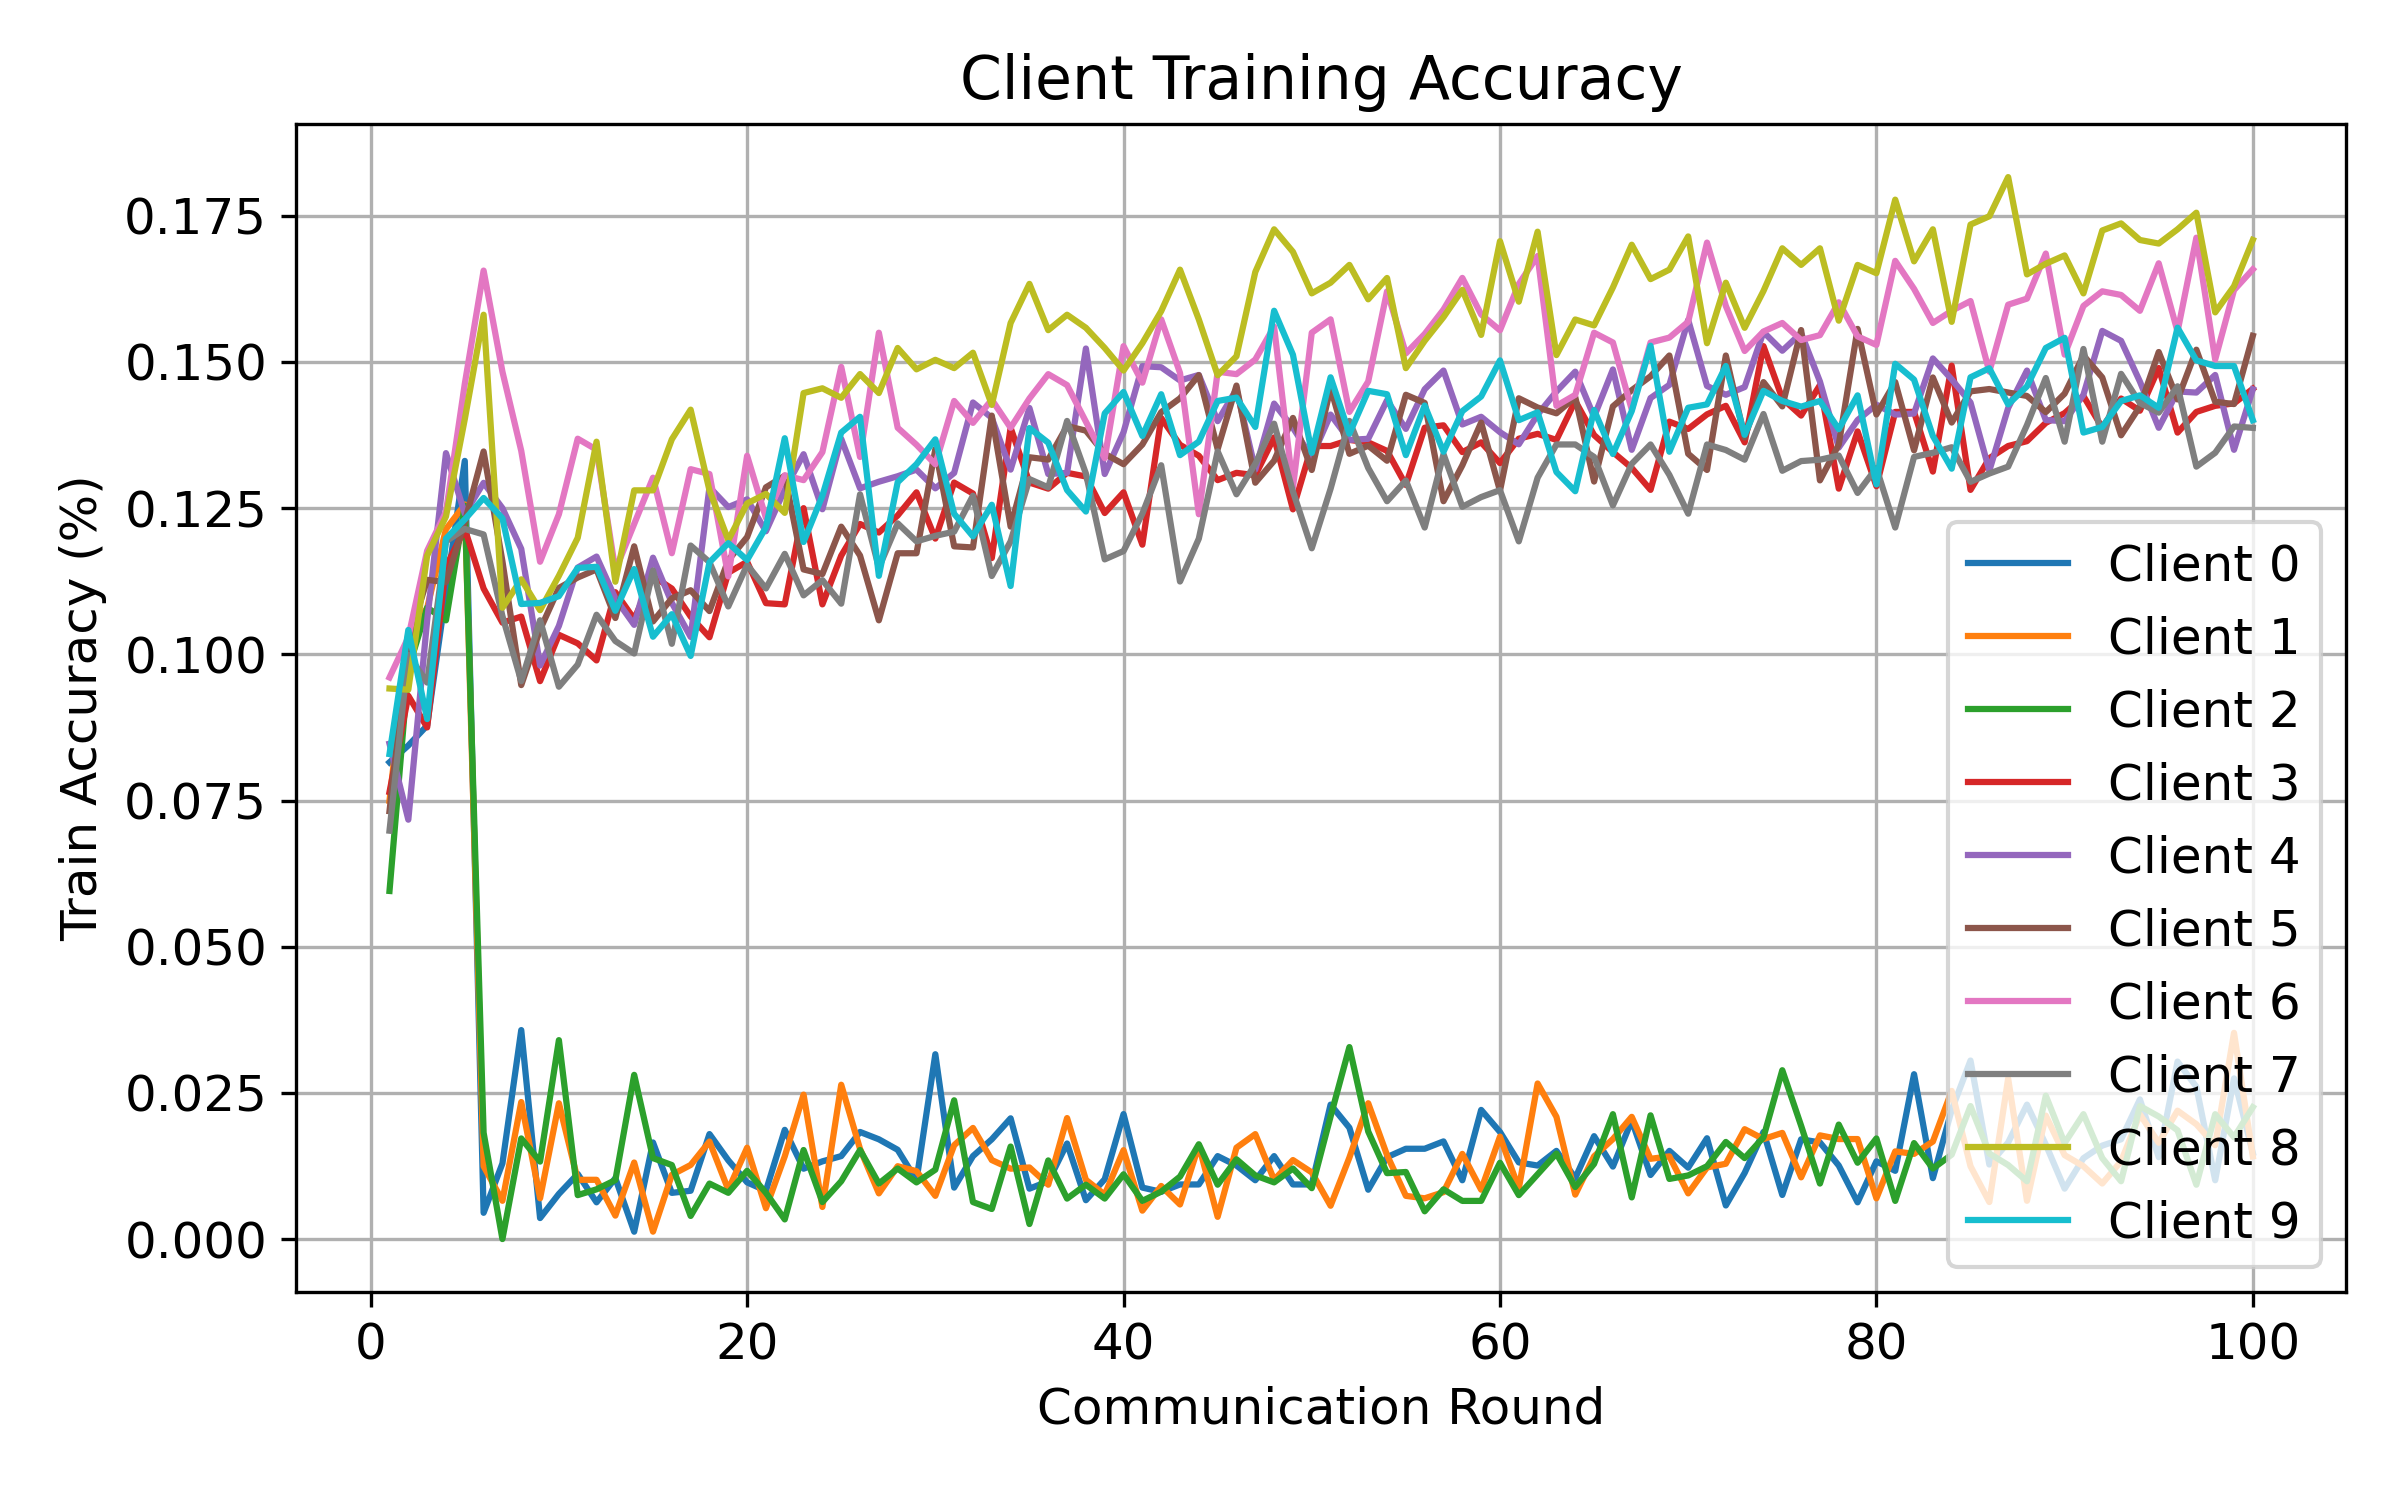

Source data for this figure (header and first rows):
round, client, attack, seed, alpha, num_byzantine, train_accuracy
1, 0, gaussian, 1, 1, 3, 0.08154
1, 1, gaussian, 1, 1, 3, 0.07496
1, 2, gaussian, 1, 1, 3, 0.05953
1, 3, gaussian, 1, 1, 3, 0.07646
1, 4, gaussian, 1, 1, 3, 0.08471
1, 5, gaussian, 1, 1, 3, 0.07318
1, 6, gaussian, 1, 1, 3, 0.09604
1, 7, gaussian, 1, 1, 3, 0.06984
1, 8, gaussian, 1, 1, 3, 0.09416
1, 9, gaussian, 1, 1, 3, 0.08295
2, 0, gaussian, 1, 1, 3, 0.08441
2, 1, gaussian, 1, 1, 3, 0.1037
2, 2, gaussian, 1, 1, 3, 0.09751
2, 3, gaussian, 1, 1, 3, 0.09292
2, 4, gaussian, 1, 1, 3, 0.07172
2, 5, gaussian, 1, 1, 3, 0.1023
2, 6, gaussian, 1, 1, 3, 0.1029
2, 7, gaussian, 1, 1, 3, 0.09991
2, 8, gaussian, 1, 1, 3, 0.09395
2, 9, gaussian, 1, 1, 3, 0.1042
3, 0, gaussian, 1, 1, 3, 0.08782
3, 1, gaussian, 1, 1, 3, 0.1079
3, 2, gaussian, 1, 1, 3, 0.108
3, 3, gaussian, 1, 1, 3, 0.0875
3, 4, gaussian, 1, 1, 3, 0.1058
3, 5, gaussian, 1, 1, 3, 0.1127
3, 6, gaussian, 1, 1, 3, 0.1177
3, 7, gaussian, 1, 1, 3, 0.09517
3, 8, gaussian, 1, 1, 3, 0.1169
3, 9, gaussian, 1, 1, 3, 0.08893
4, 0, gaussian, 1, 1, 3, 0.1106
4, 1, gaussian, 1, 1, 3, 0.1214
4, 2, gaussian, 1, 1, 3, 0.1058
4, 3, gaussian, 1, 1, 3, 0.115
4, 4, gaussian, 1, 1, 3, 0.1344
4, 5, gaussian, 1, 1, 3, 0.1123
4, 6, gaussian, 1, 1, 3, 0.1244
4, 7, gaussian, 1, 1, 3, 0.1193
4, 8, gaussian, 1, 1, 3, 0.1236
4, 9, gaussian, 1, 1, 3, 0.1198
5, 0, gaussian, 1, 1, 3, 0.1331
5, 1, gaussian, 1, 1, 3, 0.1256
5, 2, gaussian, 1, 1, 3, 0.1254
5, 3, gaussian, 1, 1, 3, 0.1215
5, 4, gaussian, 1, 1, 3, 0.1241
5, 5, gaussian, 1, 1, 3, 0.1226
5, 6, gaussian, 1, 1, 3, 0.1462
5, 7, gaussian, 1, 1, 3, 0.1214
5, 8, gaussian, 1, 1, 3, 0.1402
5, 9, gaussian, 1, 1, 3, 0.1231
6, 0, gaussian, 1, 1, 3, 0.00449
6, 1, gaussian, 1, 1, 3, 0.01246
6, 2, gaussian, 1, 1, 3, 0.0182
6, 3, gaussian, 1, 1, 3, 0.1113
6, 4, gaussian, 1, 1, 3, 0.1293
6, 5, gaussian, 1, 1, 3, 0.1347
6, 6, gaussian, 1, 1, 3, 0.1656
6, 7, gaussian, 1, 1, 3, 0.1205
6, 8, gaussian, 1, 1, 3, 0.1581
6, 9, gaussian, 1, 1, 3, 0.1267
... 940 more rows
